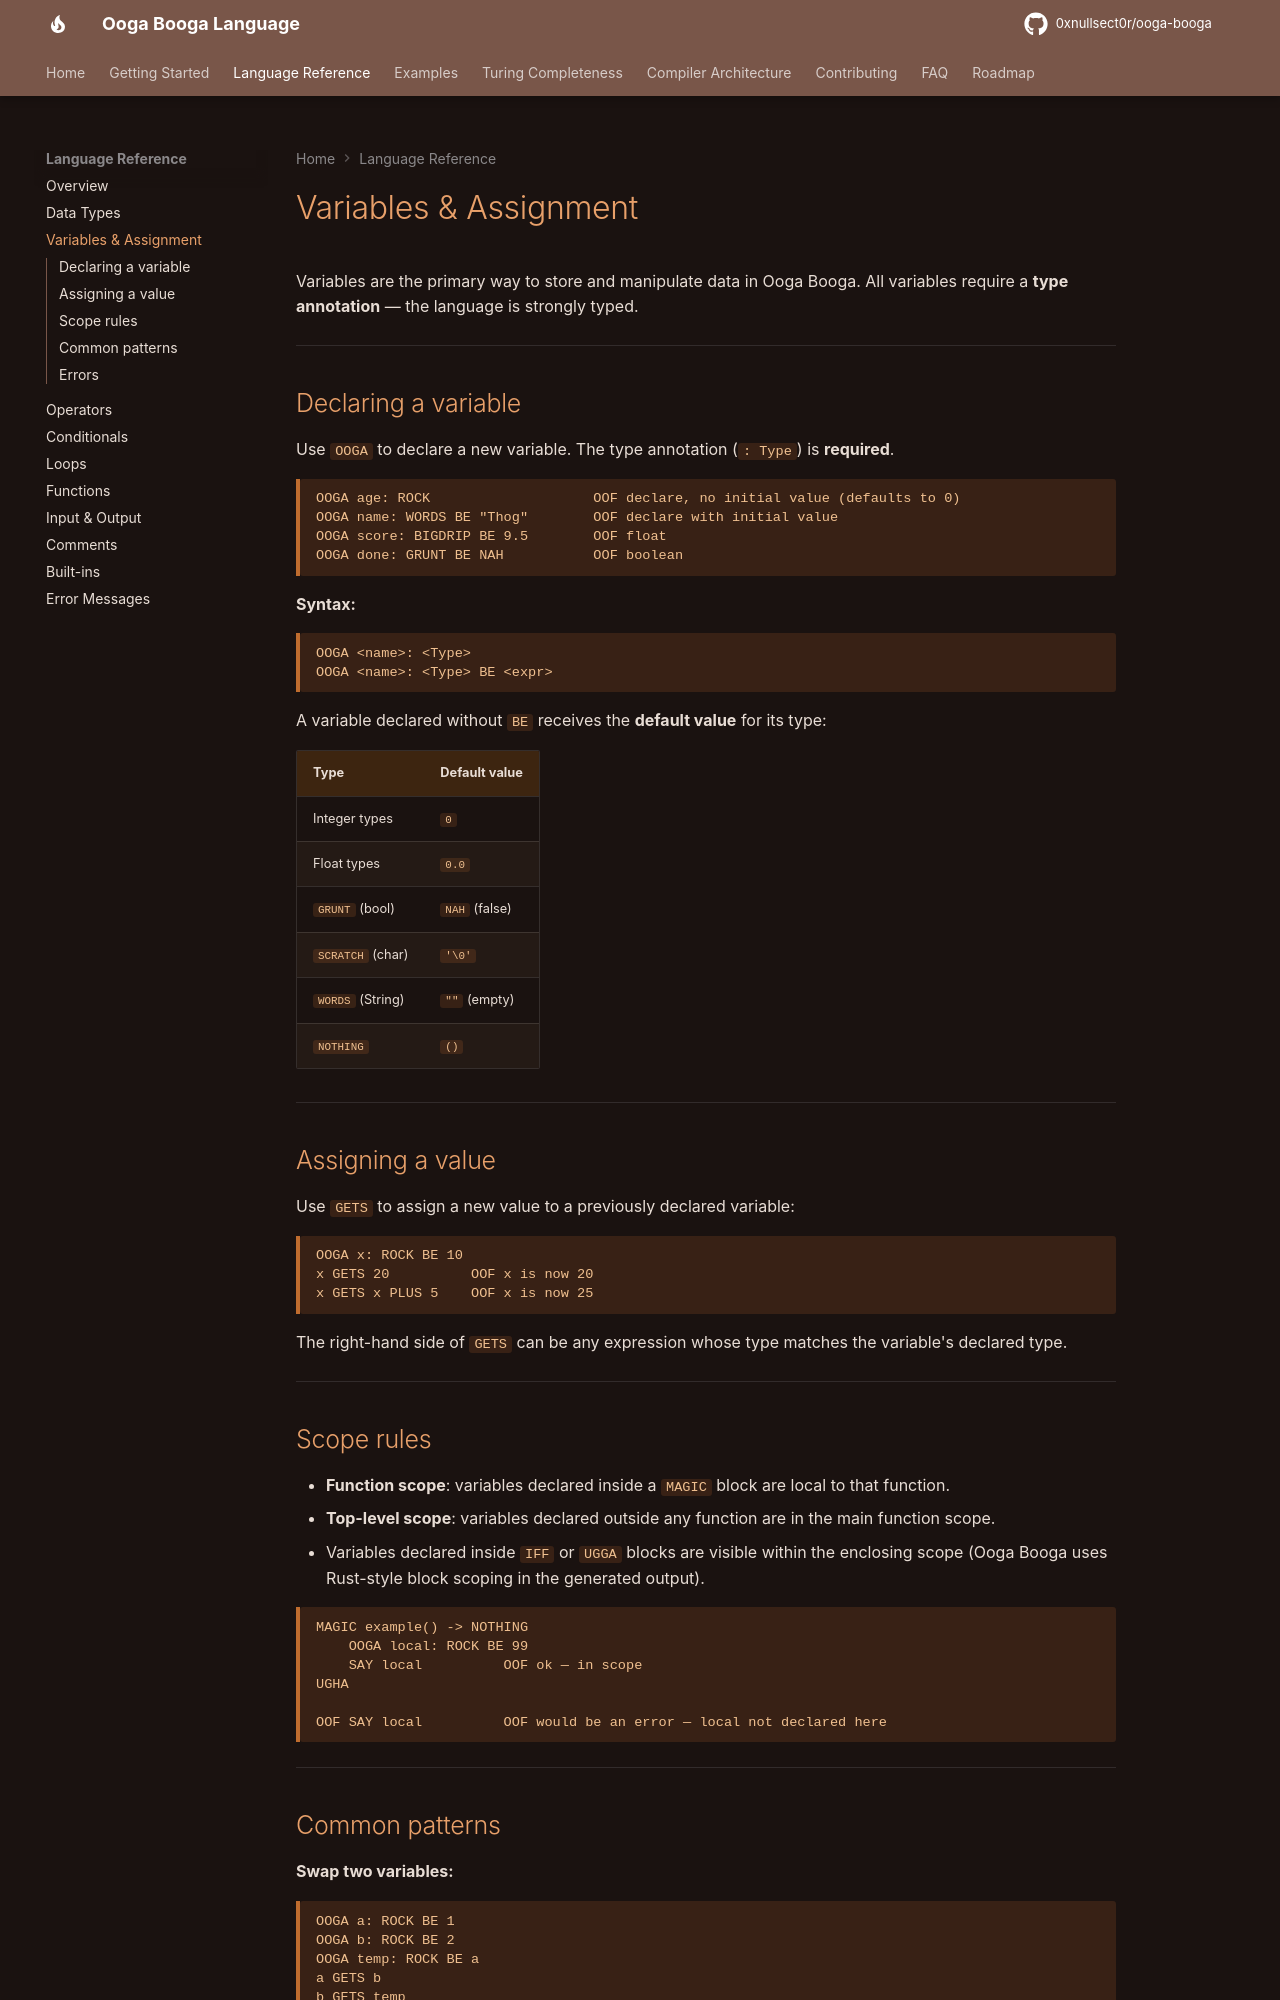

repository: 0xnullsect0r/ooga-booga · page: language/variables/index.html · generator: mkdocs

# Variables & Assignment

Variables are the primary way to store and manipulate data in Ooga Booga. All variables require a **type annotation** — the language is strongly typed.

---

## Declaring a variable

Use `OOGA` to declare a new variable. The type annotation (`: Type`) is **required**.

```ooga
OOGA age: ROCK                    OOF declare, no initial value (defaults to 0)
OOGA name: WORDS BE "Thog"        OOF declare with initial value
OOGA score: BIGDRIP BE 9.5        OOF float
OOGA done: GRUNT BE NAH           OOF boolean
```

**Syntax:**

```
OOGA <name>: <Type>
OOGA <name>: <Type> BE <expr>
```

A variable declared without `BE` receives the **default value** for its type:

| Type              | Default value |
|-------------------|---------------|
| Integer types     | `0`           |
| Float types       | `0.0`         |
| `GRUNT` (bool)    | `NAH` (false) |
| `SCRATCH` (char)  | `'\0'`        |
| `WORDS` (String)  | `""` (empty)  |
| `NOTHING`         | `()`          |

---

## Assigning a value

Use `GETS` to assign a new value to a previously declared variable:

```ooga
OOGA x: ROCK BE 10
x GETS 20          OOF x is now 20
x GETS x PLUS 5    OOF x is now 25
```

The right-hand side of `GETS` can be any expression whose type matches the variable's declared type.

---

## Scope rules

- **Function scope**: variables declared inside a `MAGIC` block are local to that function.
- **Top-level scope**: variables declared outside any function are in the main function scope.
- Variables declared inside `IFF` or `UGGA` blocks are visible within the enclosing scope (Ooga Booga uses Rust-style block scoping in the generated output).

```ooga
MAGIC example() -> NOTHING
    OOGA local: ROCK BE 99
    SAY local          OOF ok — in scope
UGHA

OOF SAY local          OOF would be an error — local not declared here
```

---
